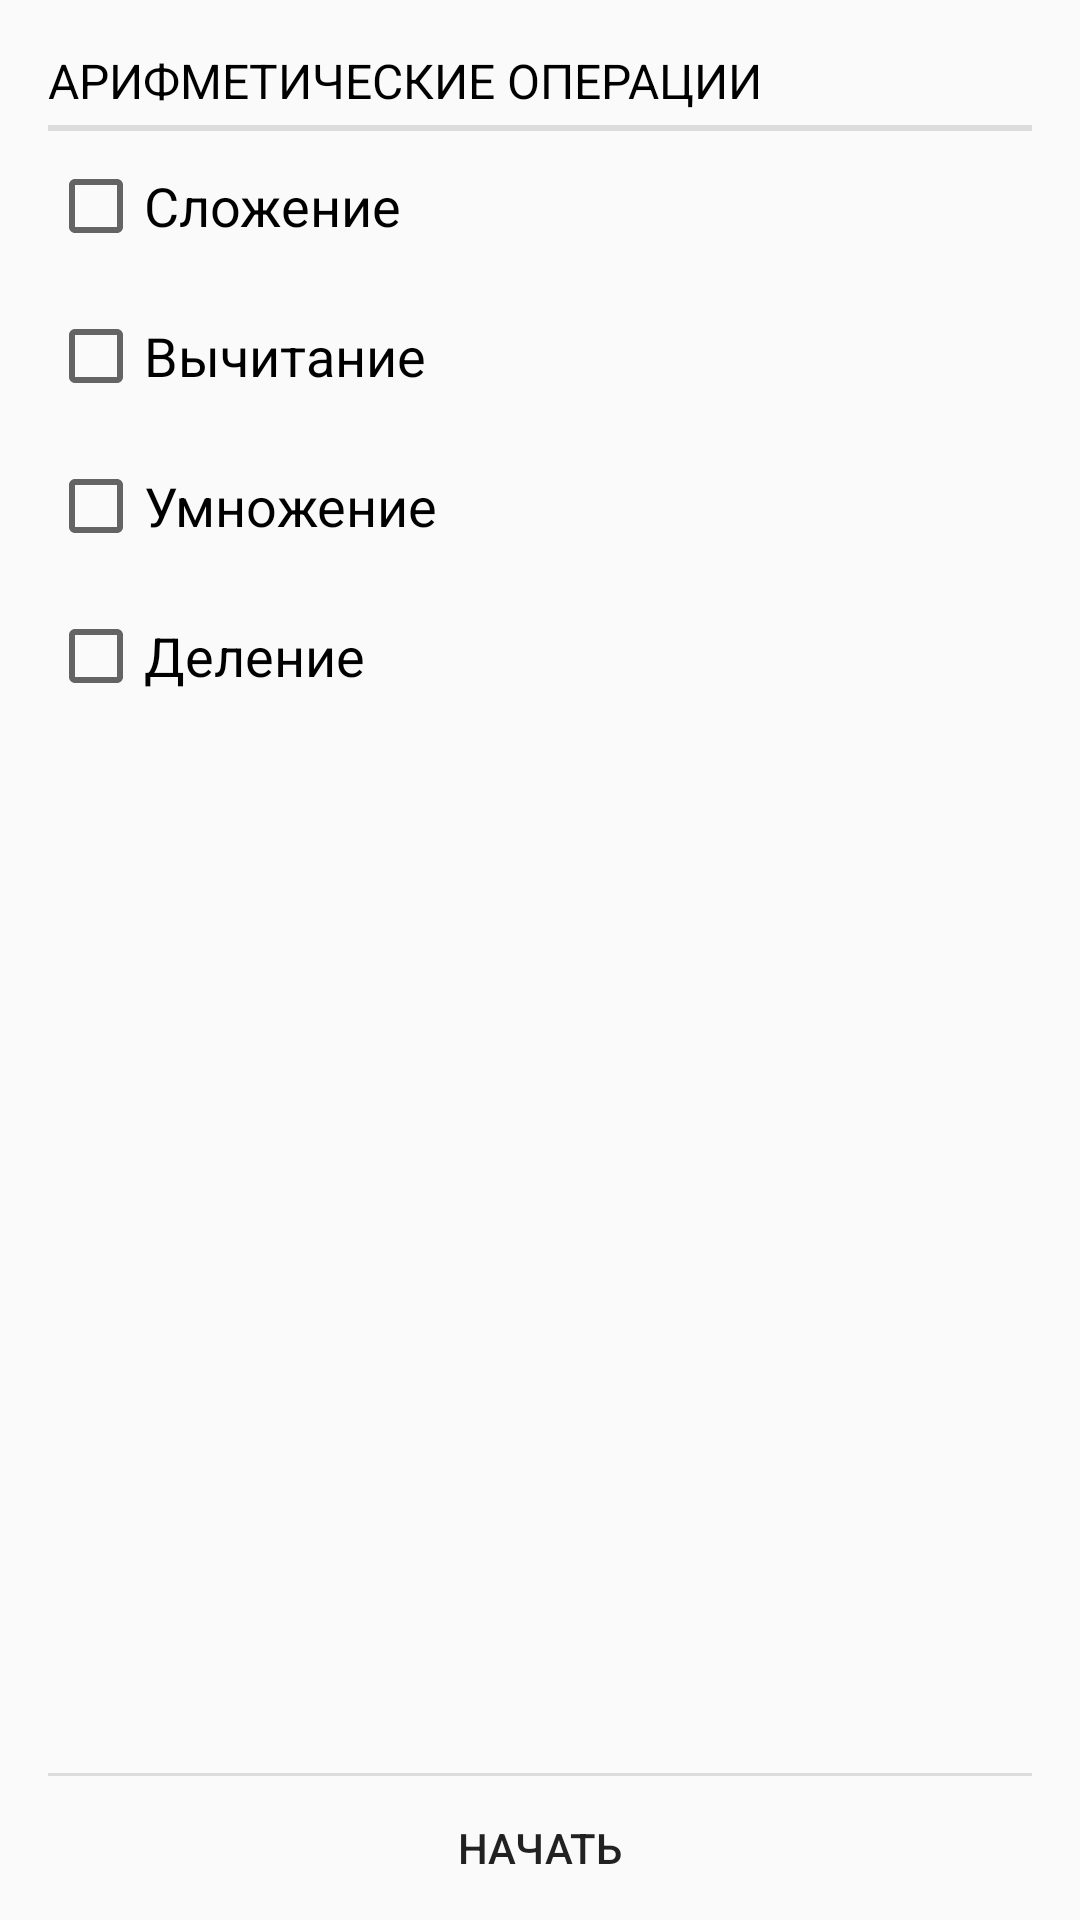

Write the Android layout XML for this screen, with the resource values it uses.
<!-- AndroidManifest.xml: activity theme AppTheme.NoActionBar -->
<!-- res/layout/activity_choice.xml -->
<LinearLayout xmlns:android="http://schemas.android.com/apk/res/android"
    xmlns:tools="http://schemas.android.com/tools"
    android:layout_width="match_parent"
    android:layout_height="match_parent"
    android:orientation="vertical"
    android:paddingLeft="@dimen/activity_horizontal_margin"
    android:paddingRight="@dimen/activity_horizontal_margin"
    android:paddingTop="@dimen/activity_vertical_margin"
    tools:context="com.mogsev.myapplication.activity.ChoiceActivity">

    <TextView
        android:id="@+id/textView5"
        android:layout_width="wrap_content"
        android:layout_height="wrap_content"
        android:layout_marginBottom="4dp"
        android:text="@string/choice_operation"
        android:textColor="@android:color/primary_text_light"
        android:textSize="16sp" />

    <View
        android:layout_width="match_parent"
        android:layout_height="2dip"
        android:background="?android:attr/dividerHorizontal" />

    <CheckBox
        android:id="@+id/checkBoxSum"
        android:layout_width="match_parent"
        android:layout_height="42dp"
        android:layout_marginBottom="4dp"
        android:layout_marginTop="4dp"
        android:singleLine="false"
        android:text="@string/title_sum"
        android:textSize="18sp"
        android:checked="false" />

    <CheckBox
        android:id="@+id/checkBoxSubtraction"
        android:layout_width="match_parent"
        android:layout_height="42dp"
        android:layout_marginBottom="4dp"
        android:layout_marginTop="4dp"
        android:text="@string/title_subtraction"
        android:textSize="18sp" />

    <CheckBox
        android:id="@+id/checkBoxMultiplication"
        android:layout_width="match_parent"
        android:layout_height="42dp"
        android:layout_marginBottom="4dp"
        android:layout_marginTop="4dp"
        android:text="@string/title_multiplication"
        android:textSize="18sp" />

    <CheckBox
        android:id="@+id/checkBoxDivision"
        android:layout_width="match_parent"
        android:layout_height="42dp"
        android:layout_marginBottom="4dp"
        android:layout_marginTop="4dp"
        android:text="@string/title_division"
        android:textSize="18sp" />

    <RelativeLayout xmlns:android="http://schemas.android.com/apk/res/android"
        android:layout_width="match_parent"
        android:layout_height="match_parent"
        android:layout_alignParentBottom="true">

        <View
            android:layout_width="match_parent"
            android:layout_height="1dip"
            android:background="?android:attr/dividerVertical"
            android:layout_above="@+id/btn_begin_multi"
            android:layout_centerHorizontal="true" />

        <Button
            android:id="@+id/btn_begin_multi"
            android:layout_width="match_parent"
            android:layout_height="wrap_content"
            android:layout_alignParentBottom="true"
            android:background="?android:attr/selectableItemBackground"
            android:onClick="startActivity"
            android:text="@string/action_begin" />
    </RelativeLayout>

</LinearLayout>
<!-- resources referenced by this layout -->
<resources>
  <dimen name="activity_horizontal_margin">16dp</dimen>
  <dimen name="activity_vertical_margin">16dp</dimen>
  <string name="action_begin">Начать</string>
  <string name="choice_operation">АРИФМЕТИЧЕСКИЕ ОПЕРАЦИИ</string>
  <string name="title_division">Деление</string>
  <string name="title_multiplication">Умножение</string>
  <string name="title_subtraction">Вычитание</string>
  <string name="title_sum">Сложение</string>
  <style name="AppTheme.NoActionBar" parent="Theme.AppCompat.Light.NoActionBar">
          <item name="android:background">@color/gray_50</item>
  
      </style>
  <color name="gray_50">#FAFAFA</color>
</resources>
